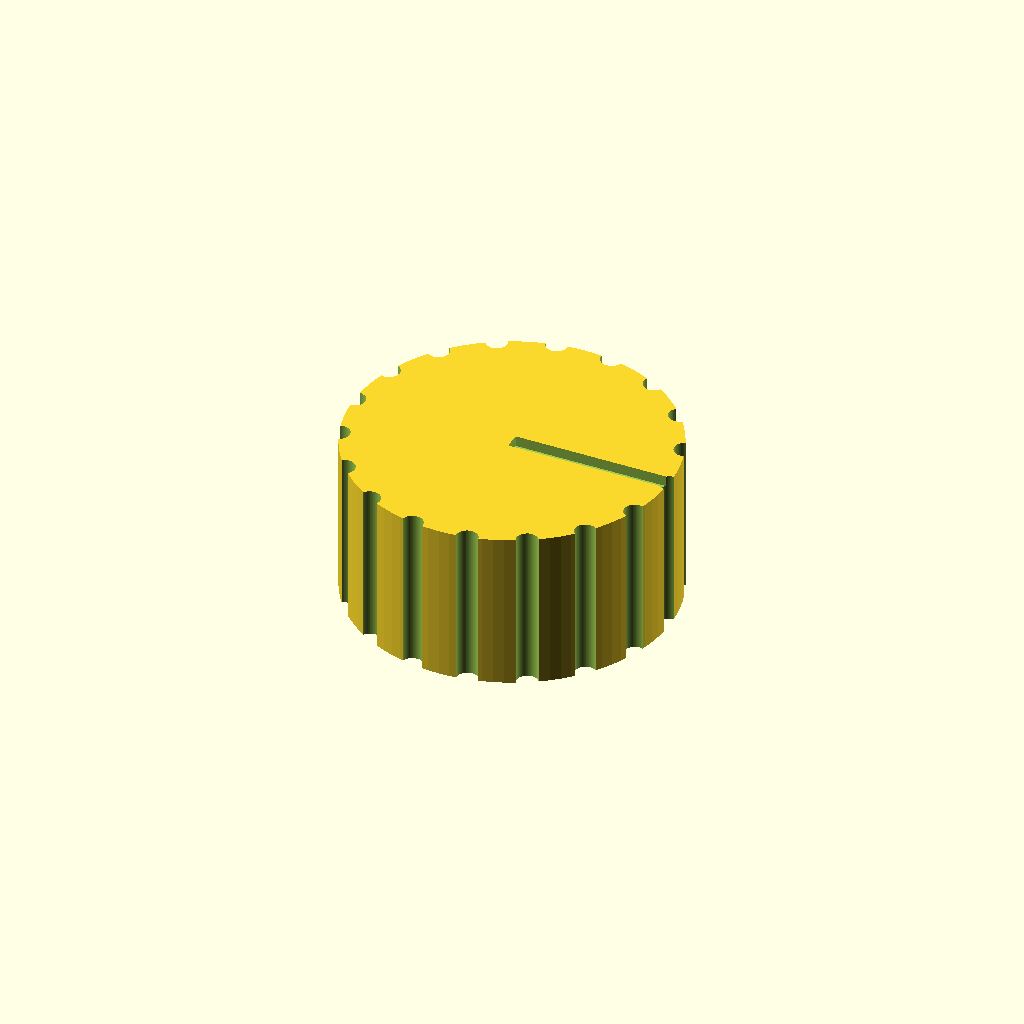
Cell 1: the model at its default parameters.
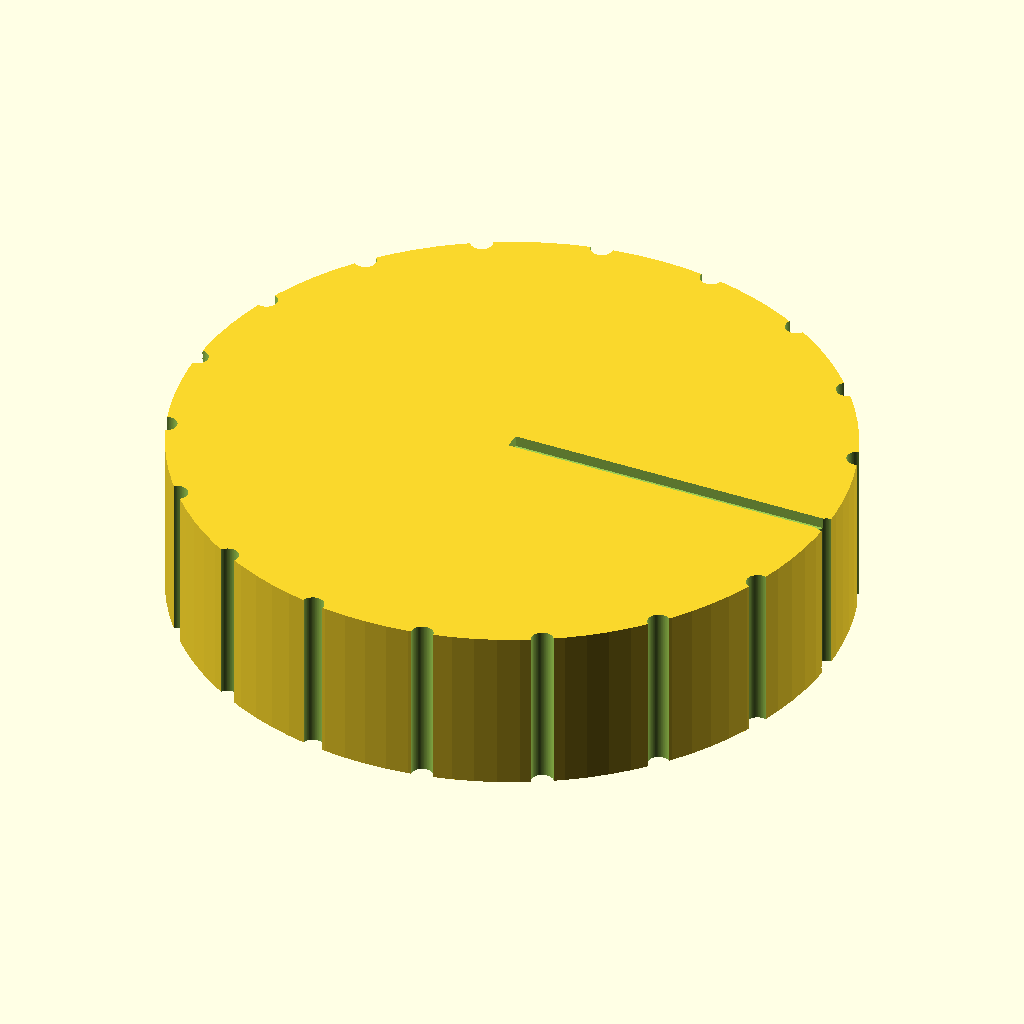
Cell 2: the same model with knob_d = 60.
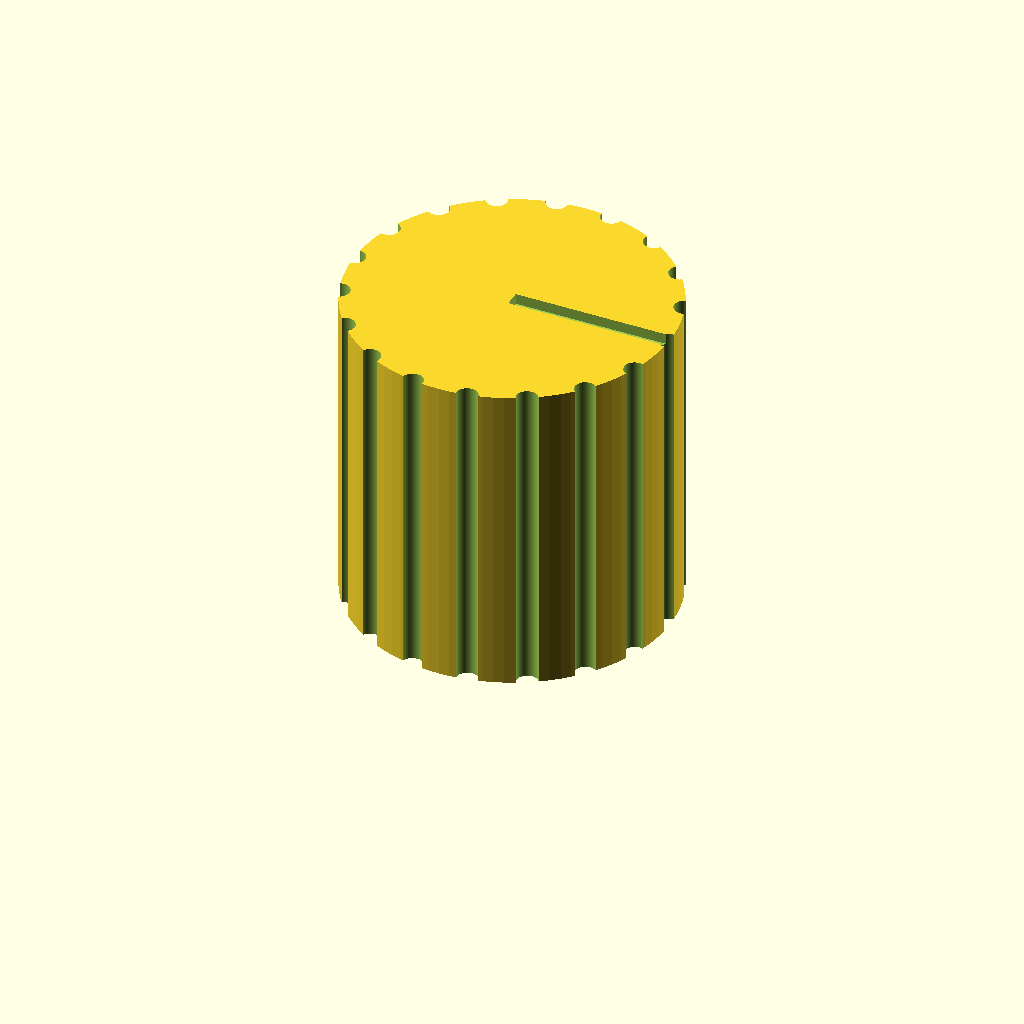
Cell 3: the same model with knob_h = 30.
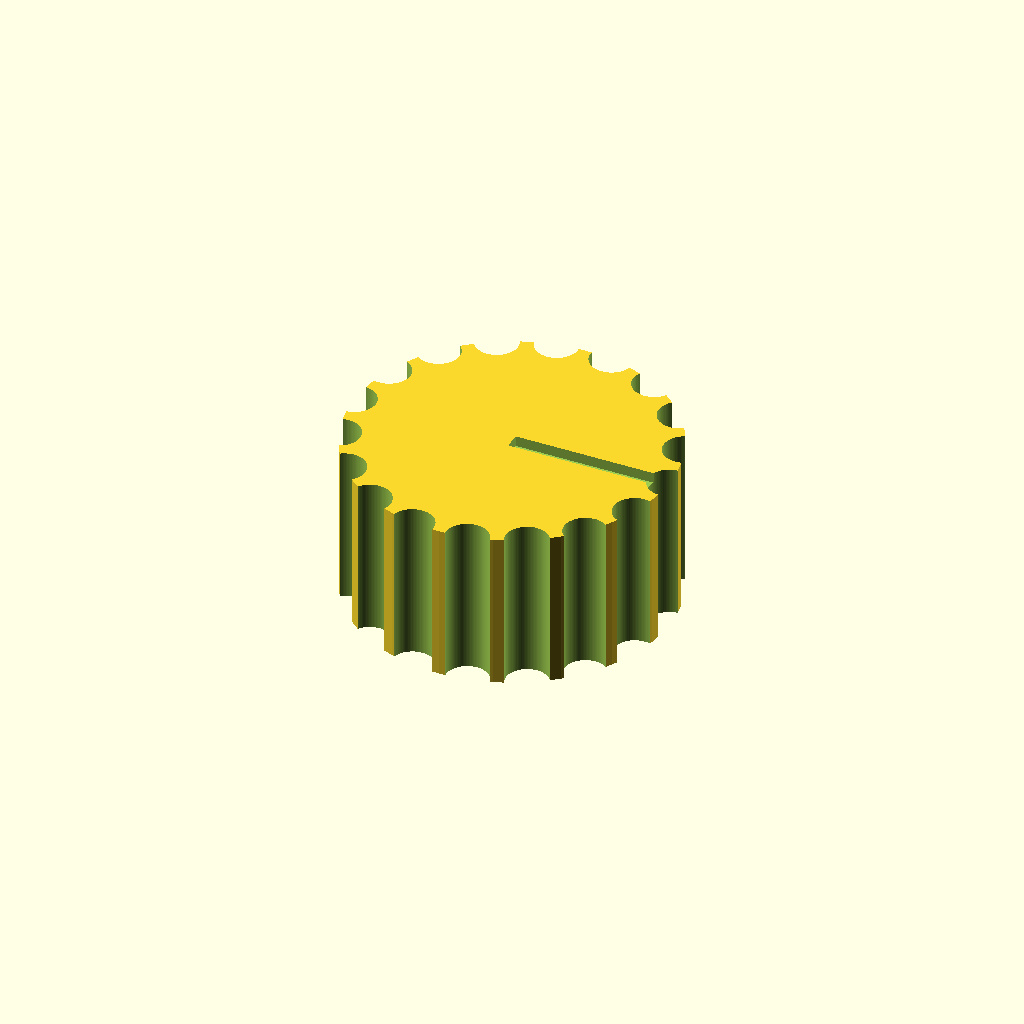
Cell 4: the same model with groove_d = 4.
One fixed orthographic camera (rotation 55°, 0°, 25°; colour scheme Cornfield) for every cell.
OpenSCAD source file bench/results/gpu-v11-g8/code/scadcoder-v11/dshaft_knob_6mm_s3_a0.scad:
// Hotplate stirrer knob for a 6 mm D-shaft
// Print orientation: flat bottom face on the bed (z = 0)

// ---------- Dimensions (mm) ----------
knob_d        = 30;    // knob outer diameter
knob_h        = 15;    // knob height
bore_d        = 6.2;   // D-bore diameter
bore_depth    = 12;    // D-bore depth from bottom face
bore_flat     = (bore_d - 4.7) / 2;  // offset of D-flat from bore centre (4.7 mm wide flat)
groove_d      = 2;     // grip groove diameter (half-cylinder)
groove_count  = 18;    // number of grip grooves
pointer_w     = 1.5;   // pointer groove width
pointer_d     = 1;     // pointer groove depth
eps           = 0.5;   // overshoot for clean boolean cuts

$fn = 96;

// ---------- Model ----------
difference() {
    // Main body
    cylinder(d = knob_d, h = knob_h);

    // D-shaped blind bore
    translate([0, 0, -eps])
        cylinder(d = bore_d, h = bore_depth + eps);
    translate([0, -bore_flat, -eps])
        rotate([90, 0, 0])
            cylinder(d = bore_flat, h = bore_depth + eps);

    // Vertical grip grooves around the outside
    for (i = [0 : groove_count - 1]) {
        rotate([0, 0, i * 360 / groove_count])
            translate([knob_d / 2, 0, -eps])
                cylinder(d = groove_d, h = knob_h + 2 * eps);
    }

    // Pointer groove on top face, same side as the D-flat
    translate([0, -bore_flat, knob_h - pointer_d])
        cube([knob_d / 2, pointer_w, pointer_d + eps]);
}
Customizer parameters (derived from the source; name, type, default, range or options):
knob_d: number, default 30
knob_h: number, default 15
bore_d: number, default 6.2
bore_depth: number, default 12
groove_d: number, default 2
groove_count: number, default 18
pointer_w: number, default 1.5
pointer_d: number, default 1
eps: number, default 0.5
